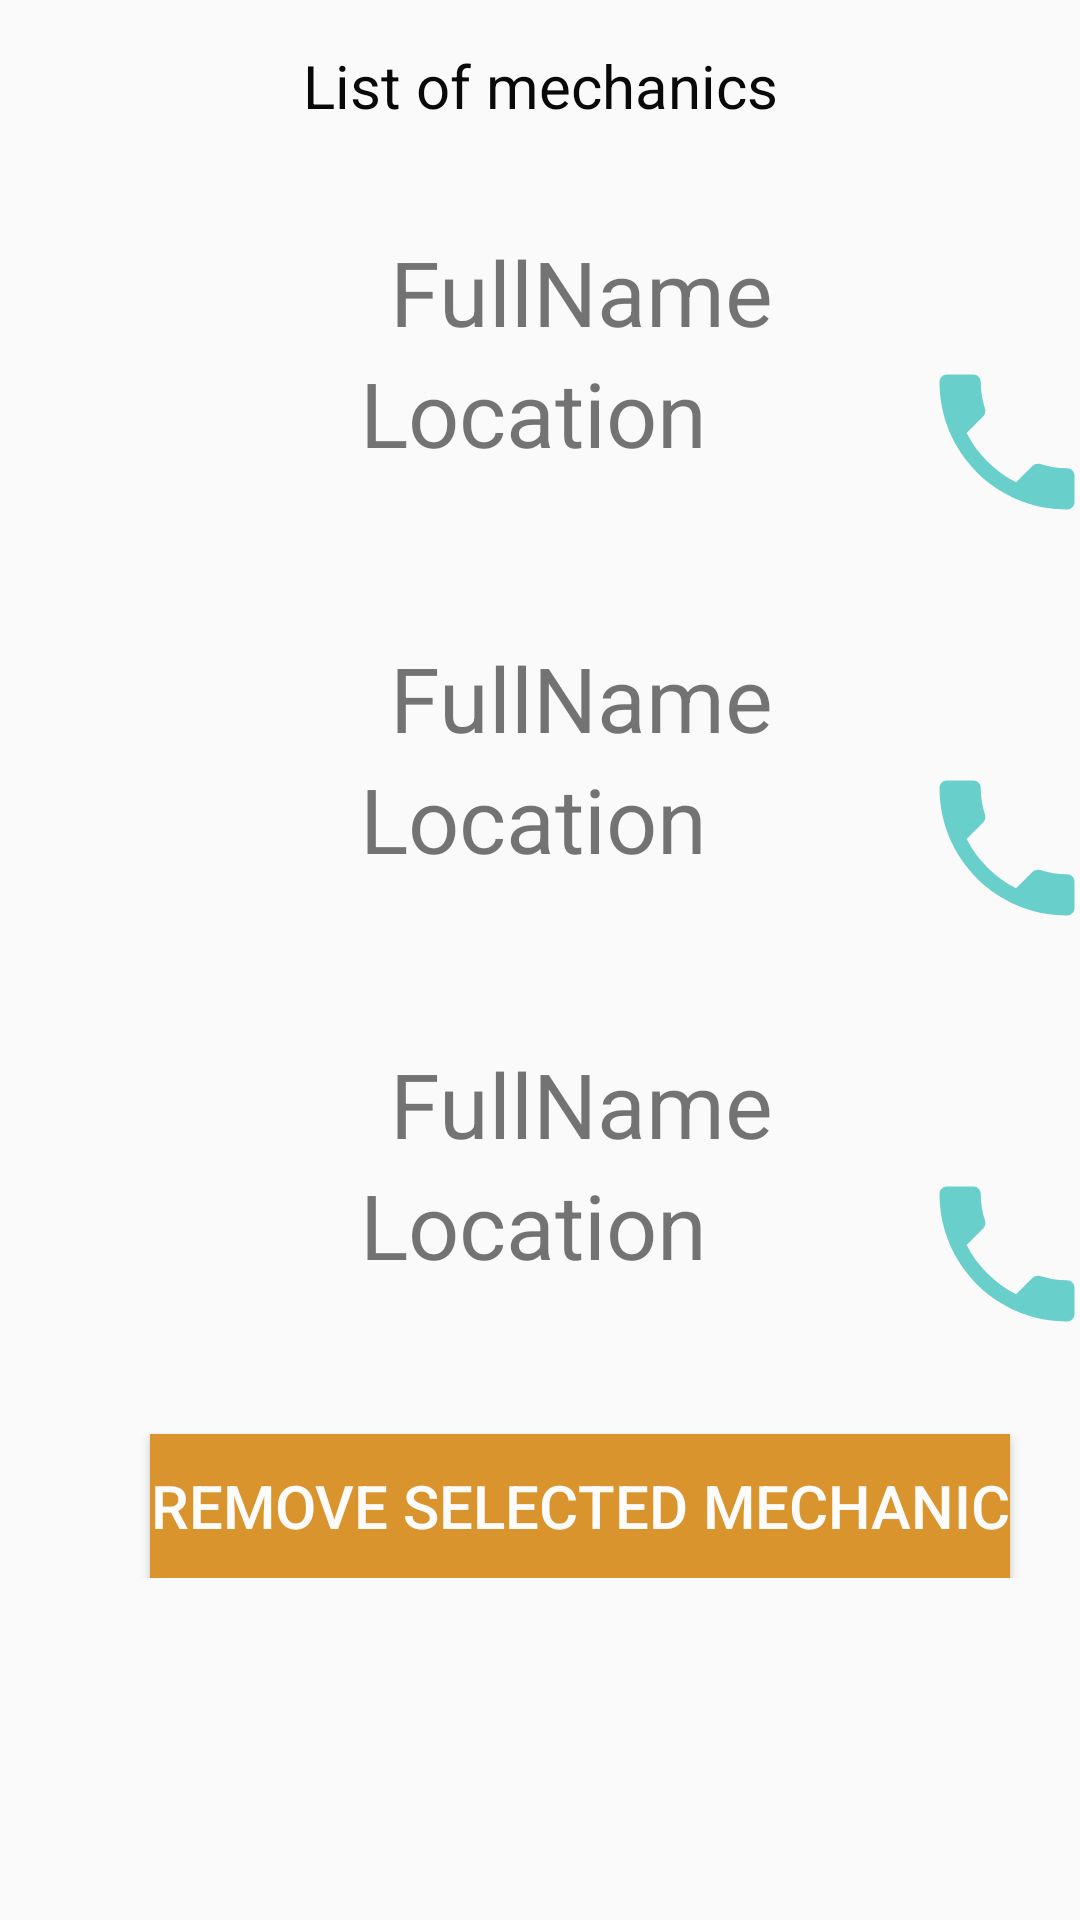

This screen was rendered from an Android layout file. Write that file and the resources it references.
<!-- AndroidManifest.xml: application theme AppTheme -->
<!-- res/layout/activity_admin_delete_mechanic.xml -->
<?xml version="1.0" encoding="utf-8"?>
<LinearLayout xmlns:android="http://schemas.android.com/apk/res/android"
    xmlns:tools="http://schemas.android.com/tools"
    android:layout_width="match_parent"
    android:layout_height="match_parent"
    tools:context=".AdminDeleteMechanic"
    android:orientation="vertical">

    <LinearLayout
        android:layout_width="match_parent"
        android:layout_height="wrap_content"
        android:orientation="horizontal"
        android:layout_marginTop="15dp"
        >
        <TextView
            android:layout_width="match_parent"
            android:layout_height="wrap_content"
            android:textSize="20sp"
            android:textColor="#0A0909"
            android:text="List of mechanics"
            android:textAlignment="center"

            />
    </LinearLayout>

    <LinearLayout
        android:layout_width="match_parent"
        android:layout_height="wrap_content"
        android:orientation="horizontal"
        android:layout_marginTop="5dp">

        <ImageView
            android:layout_width="120dp"
            android:layout_height="120dp"
            android:id="@+id/userImage"
            android:src="@drawable/mech1"
            />
        <LinearLayout
            android:layout_width="match_parent"
            android:layout_height="wrap_content"
            android:orientation="vertical">
            <TextView
                android:layout_width="match_parent"
                android:layout_height="wrap_content"
                android:text="FullName"
                android:textSize="30dp"
                android:layout_marginLeft="10dp"
                android:layout_marginTop="30dp"
                android:id="@+id/User_name"
                />


            <LinearLayout
                android:layout_width="match_parent"
                android:orientation="horizontal"
                android:layout_height="wrap_content">

                <TextView
                    android:layout_width="wrap_content"
                    android:layout_height="wrap_content"
                    android:textSize="30dp"
                    android:text="Location"
                    android:id="@+id/user_location"
                    />

                <ImageView
                    android:layout_width="100dp"
                    android:layout_marginLeft="50dp"
                    android:layout_height="60dp"
                    android:src="@drawable/call_mechanic_24dp"
                    android:id="@+id/callmechanic"/>
            </LinearLayout>
        </LinearLayout>
    </LinearLayout>

    <LinearLayout
        android:layout_width="match_parent"
        android:layout_height="wrap_content"
        android:orientation="horizontal"
        android:layout_marginTop="5dp">

        <ImageView
            android:layout_width="120dp"
            android:layout_height="120dp"
            android:id="@+id/userImage2"
            android:src="@drawable/mech1"
            />
        <LinearLayout
            android:layout_width="match_parent"
            android:layout_height="wrap_content"
            android:orientation="vertical">
            <TextView
                android:layout_width="match_parent"
                android:layout_height="wrap_content"
                android:text="FullName"
                android:textSize="30dp"
                android:layout_marginLeft="10dp"
                android:layout_marginTop="30dp"
                android:id="@+id/User_name2"
                />


            <LinearLayout
                android:layout_width="match_parent"
                android:orientation="horizontal"
                android:layout_height="wrap_content">

                <TextView
                    android:layout_width="wrap_content"
                    android:layout_height="wrap_content"
                    android:textSize="30dp"
                    android:text="Location"
                    android:id="@+id/user_location2"
                    />

                <ImageView
                    android:layout_width="100dp"
                    android:layout_marginLeft="50dp"
                    android:layout_height="60dp"
                    android:src="@drawable/call_mechanic_24dp"
                    android:id="@+id/callmechanic2"/>
            </LinearLayout>
        </LinearLayout>
    </LinearLayout>


    <LinearLayout
        android:layout_width="match_parent"
        android:layout_height="wrap_content"
        android:orientation="horizontal"
        android:layout_marginTop="5dp">

        <ImageView
            android:layout_width="120dp"
            android:layout_height="120dp"
            android:id="@+id/userImage3"
            android:src="@drawable/mech1"
            />
        <LinearLayout
            android:layout_width="match_parent"
            android:layout_height="wrap_content"
            android:orientation="vertical">
            <TextView
                android:layout_width="match_parent"
                android:layout_height="wrap_content"
                android:text="FullName"
                android:textSize="30dp"
                android:layout_marginLeft="10dp"
                android:layout_marginTop="30dp"
                android:id="@+id/User_name3"
                />


            <LinearLayout
                android:layout_width="match_parent"
                android:orientation="horizontal"
                android:layout_height="wrap_content">

                <TextView
                    android:layout_width="wrap_content"
                    android:layout_height="wrap_content"
                    android:textSize="30dp"
                    android:text="Location"
                    android:id="@+id/user_location3"
                    />

                <ImageView
                    android:layout_width="100dp"
                    android:layout_marginLeft="50dp"
                    android:layout_height="60dp"
                    android:src="@drawable/call_mechanic_24dp"
                    android:id="@+id/callmechanic3"/>
            </LinearLayout>
        </LinearLayout>
    </LinearLayout>

    <LinearLayout
        android:layout_width="match_parent"
        android:layout_height="wrap_content"
        android:orientation="horizontal"
        android:layout_marginTop="10dp">
        <Button
            android:layout_width="wrap_content"
            android:text="Remove Selected Mechanic"
            android:layout_marginLeft="50dp"
            android:textSize="20sp"

            android:textColor="#FDFCFC"
            android:textAlignment="center"
            android:background="#DA942E"
            android:layout_marginTop="20sp"
            android:layout_height="wrap_content"
            android:id="@+id/delete_mechanic_btn"
            />
    </LinearLayout>

        </LinearLayout>
<!-- resources referenced by this layout -->
<resources>
  <!-- drawable call_mechanic_24dp (drawable) -->
  <vector android:height="24dp" android:tint="#68CFCB"
      android:viewportHeight="24.0" android:viewportWidth="24.0"
      android:width="24dp" xmlns:android="http://schemas.android.com/apk/res/android">
      <path android:fillColor="#FF000000" android:pathData="M6.62,10.79c1.44,2.83 3.76,5.14 6.59,6.59l2.2,-2.2c0.27,-0.27 0.67,-0.36 1.02,-0.24 1.12,0.37 2.33,0.57 3.57,0.57 0.55,0 1,0.45 1,1V20c0,0.55 -0.45,1 -1,1 -9.39,0 -17,-7.61 -17,-17 0,-0.55 0.45,-1 1,-1h3.5c0.55,0 1,0.45 1,1 0,1.25 0.2,2.45 0.57,3.57 0.11,0.35 0.03,0.74 -0.25,1.02l-2.2,2.2z"/>
  </vector>
  <!-- drawable mech1: jpg bitmap (mipmap-xhdpi, 8355 bytes) -->
  <style name="AppTheme" parent="Theme.AppCompat.Light.DarkActionBar">
          
          <item name="colorPrimary">@color/colorPrimary</item>
          <item name="colorPrimaryDark">@color/colorPrimaryDark</item>
          <item name="colorAccent">@color/colorAccent</item>
      </style>
  <color name="colorPrimary">#008577</color>
  <color name="colorPrimaryDark">#00574B</color>
  <color name="colorAccent">#D81B60</color>
</resources>
